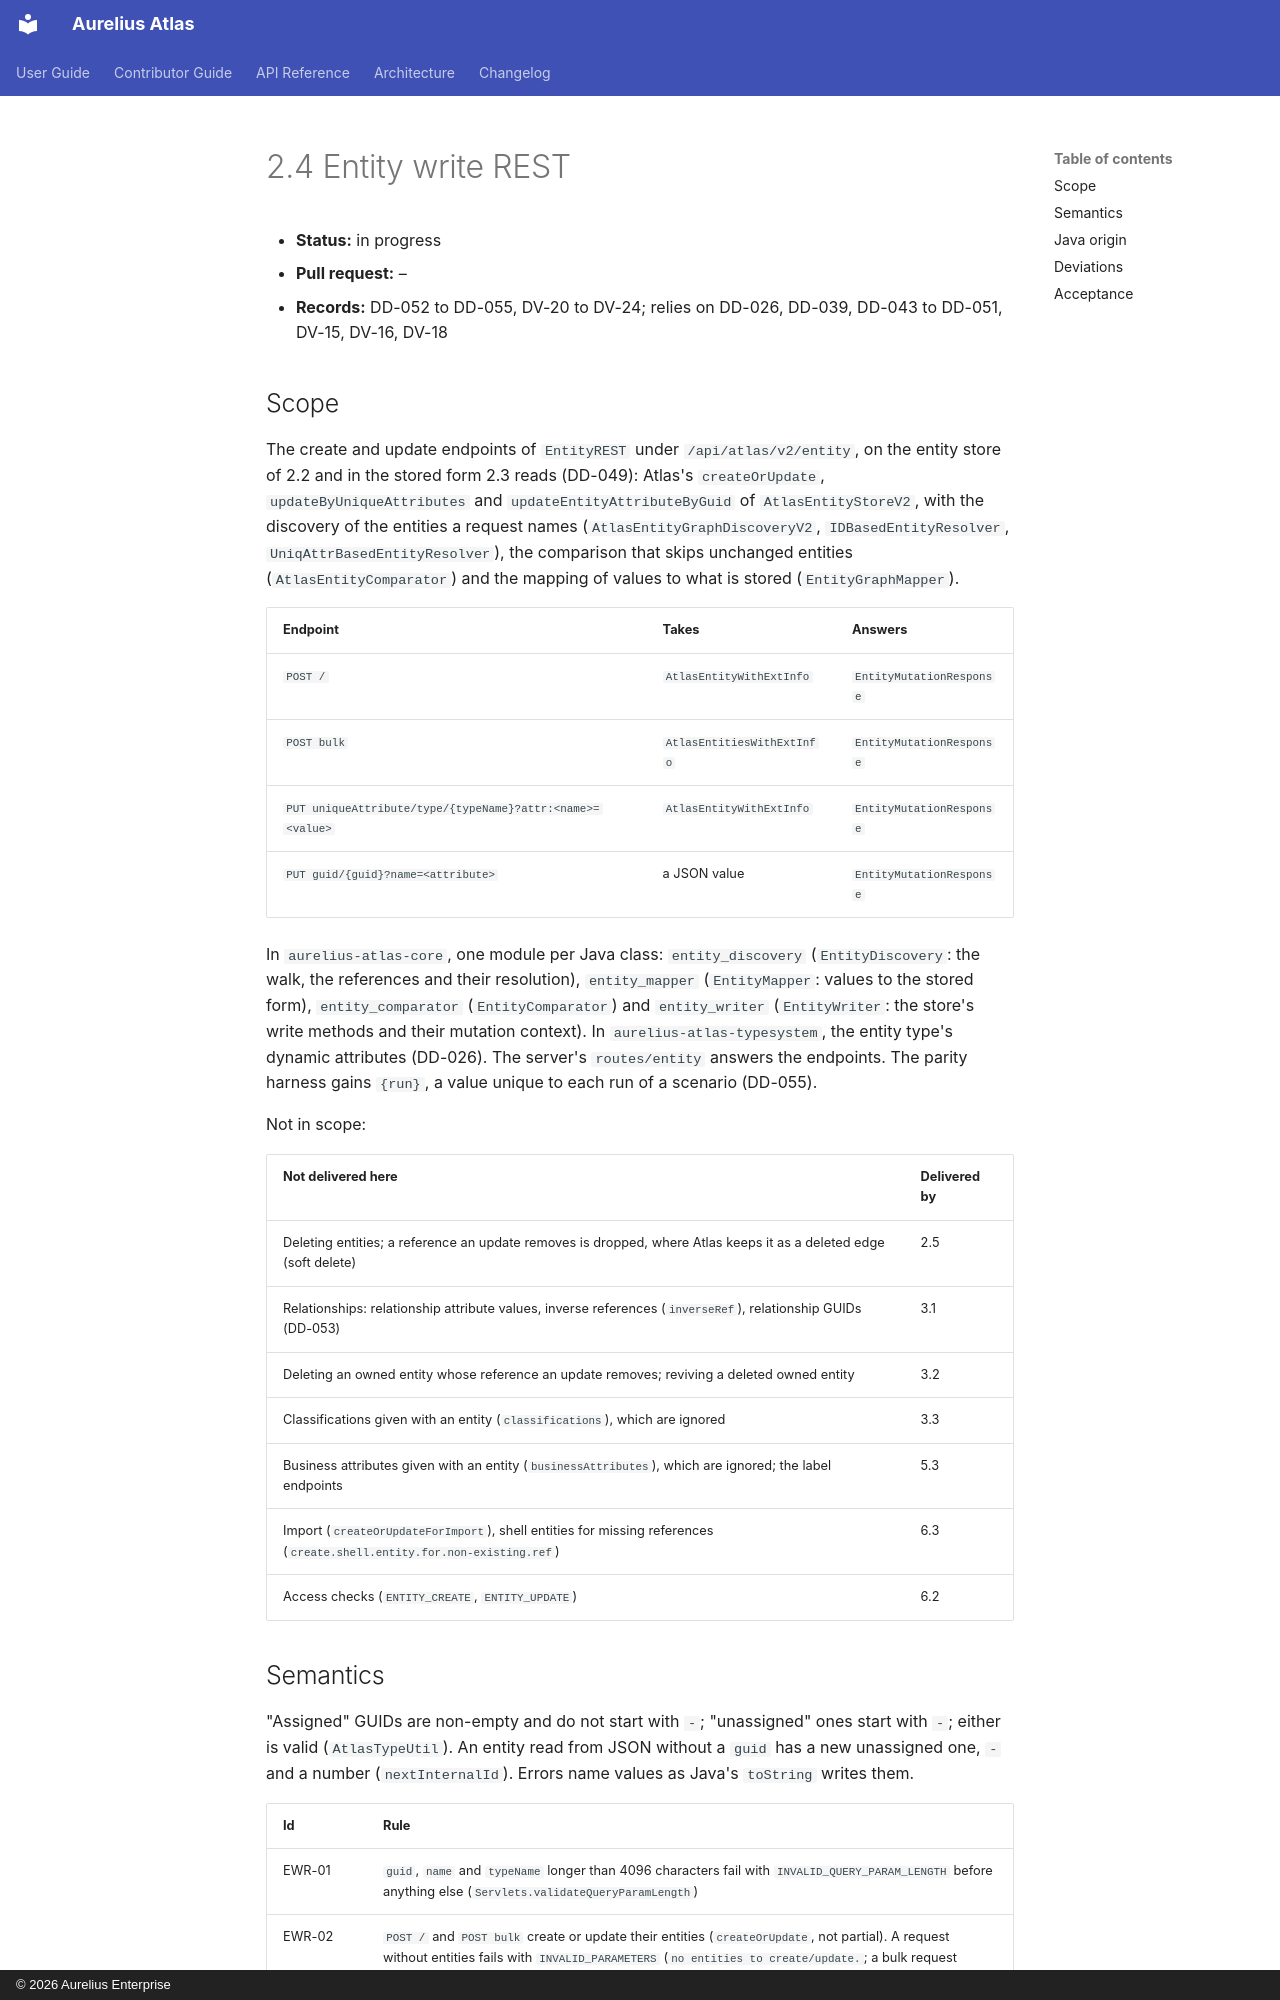

repository: aureliusenterprise/aurelius-atlas · page: architecture/conversion/increments/2-4-entity-write-rest/index.html · generator: mkdocs · copyright: © 2026 Aurelius Enterprise

# 2.4 Entity write REST

- **Status:** in progress
- **Pull request:** –
- **Records:** DD-052 to DD-055, DV-20 to DV-24; relies on DD-026, DD-039, DD-043 to DD-051, DV-15, DV-16,
  DV-18

## Scope

The create and update endpoints of `EntityREST` under `/api/atlas/v2/entity`, on the entity store of 2.2 and
in the stored form 2.3 reads (DD-049): Atlas's `createOrUpdate`, `updateByUniqueAttributes` and
`updateEntityAttributeByGuid` of `AtlasEntityStoreV2`, with the discovery of the entities a request names
(`AtlasEntityGraphDiscoveryV2`, `IDBasedEntityResolver`, `UniqAttrBasedEntityResolver`), the comparison that
skips unchanged entities (`AtlasEntityComparator`) and the mapping of values to what is stored
(`EntityGraphMapper`).

| Endpoint                                                  | Takes                      | Answers                  |
| --------------------------------------------------------- | -------------------------- | ------------------------ |
| `POST /`                                                  | `AtlasEntityWithExtInfo`   | `EntityMutationResponse` |
| `POST bulk`                                               | `AtlasEntitiesWithExtInfo` | `EntityMutationResponse` |
| `PUT uniqueAttribute/type/{typeName}?attr:<name>=<value>` | `AtlasEntityWithExtInfo`   | `EntityMutationResponse` |
| `PUT guid/{guid}?name=<attribute>`                        | a JSON value               | `EntityMutationResponse` |

In `aurelius-atlas-core`, one module per Java class: `entity_discovery` (`EntityDiscovery`: the walk, the
references and their resolution), `entity_mapper` (`EntityMapper`: values to the stored form),
`entity_comparator` (`EntityComparator`) and `entity_writer` (`EntityWriter`: the store's write methods and
their mutation context). In `aurelius-atlas-typesystem`, the entity type's dynamic attributes (DD-026). The
server's `routes/entity` answers the endpoints. The parity harness gains `{run}`, a value unique to each run
of a scenario (DD-055).

Not in scope:

| Not delivered here                                                                                                     | Delivered by |
| ---------------------------------------------------------------------------------------------------------------------- | ------------ |
| Deleting entities; a reference an update removes is dropped, where Atlas keeps it as a deleted edge (soft delete)      | 2.5          |
| Relationships: relationship attribute values, inverse references (`inverseRef`), relationship GUIDs (DD-053)           | 3.1          |
| Deleting an owned entity whose reference an update removes; reviving a deleted owned entity                            | 3.2          |
| Classifications given with an entity (`classifications`), which are ignored                                            | 3.3          |
| Business attributes given with an entity (`businessAttributes`), which are ignored; the label endpoints                | 5.3          |
| Import (`createOrUpdateForImport`), shell entities for missing references (`create.shell.entity.for.non-existing.ref`) | 6.3          |
| Access checks (`ENTITY_CREATE`, `ENTITY_UPDATE`)                                                                       | 6.2          |
